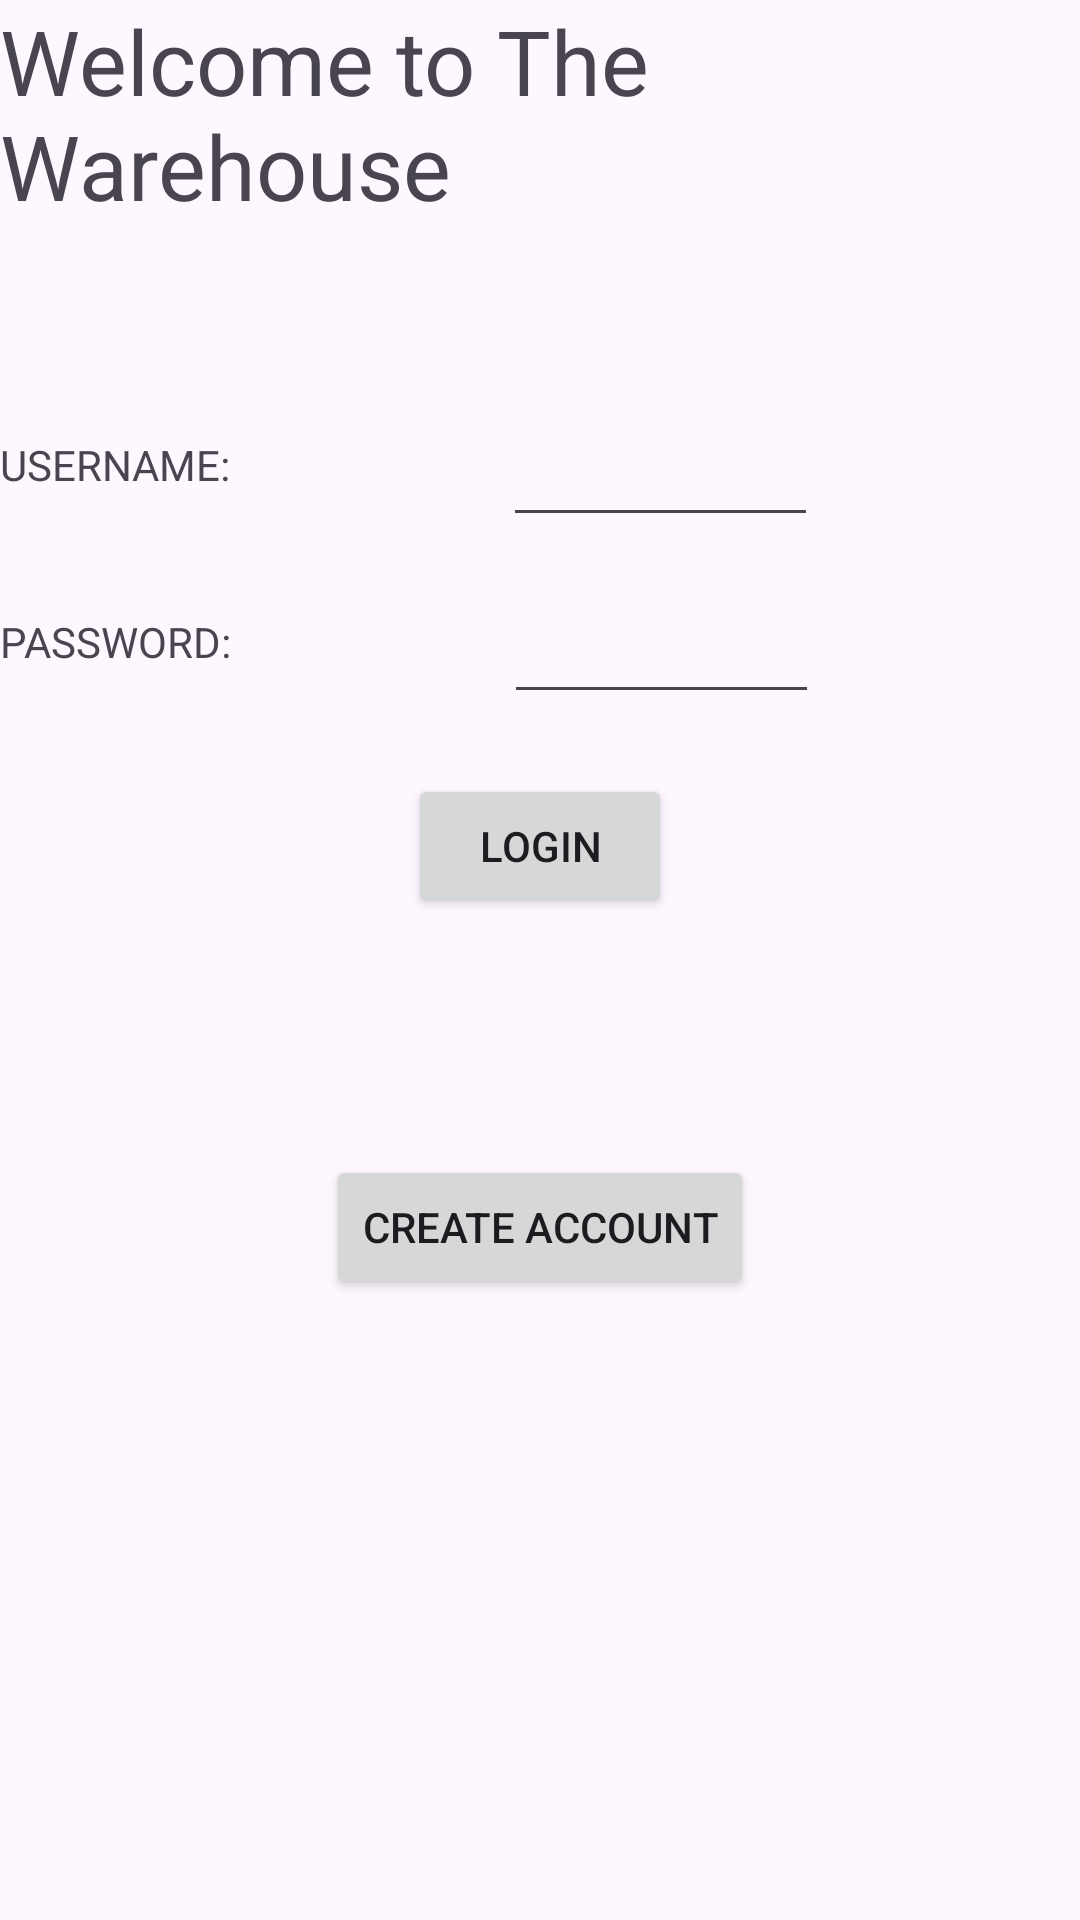

This screen was rendered from an Android layout file. Write that file and the resources it references.
<!-- AndroidManifest.xml: application theme Theme.ChristopherWilliamsInventory -->
<!-- res/layout/activity_main.xml -->
<?xml version="1.0" encoding="utf-8"?>
<androidx.constraintlayout.widget.ConstraintLayout xmlns:android="http://schemas.android.com/apk/res/android"
    xmlns:app="http://schemas.android.com/apk/res-auto"
    xmlns:tools="http://schemas.android.com/tools"
    android:layout_width="match_parent"
    android:layout_height="match_parent"
    tools:context=".MainActivity">
    <TextView
        android:id="@+id/topLabel"
        android:layout_width="wrap_content"
        android:layout_height="wrap_content"
        android:text="Welcome to The Warehouse"
        android:textSize="30sp"
        app:layout_constraintEnd_toEndOf="parent"
        app:layout_constraintStart_toStartOf="parent"
        app:layout_constraintTop_toTopOf="parent" />
    <TextView
        android:id="@+id/requestText1"
        android:layout_width="wrap_content"
        android:layout_height="wrap_content"
        android:layout_marginTop="70dp"
        android:text="USERNAME: "
        app:layout_constraintStart_toStartOf="parent"
        app:layout_constraintTop_toBottomOf="@id/topLabel" />
    <EditText
        android:id="@+id/requestEdit1"
        android:layout_width="wrap_content"
        android:layout_height="wrap_content"
        android:ems="5"
        android:importantForAutofill="no"
        android:inputType="text"
        android:minHeight="48dp"
        app:layout_constraintLeft_toRightOf="@id/requestText1"
        app:layout_constraintRight_toRightOf="parent"
        app:layout_constraintTop_toTopOf="@id/requestText1"
        app:layout_constraintBottom_toBottomOf="@id/requestText1"/>
    <TextView
        android:id="@+id/requestText2"
        android:layout_width="wrap_content"
        android:layout_height="wrap_content"
        android:layout_marginTop="40dp"
        android:text="PASSWORD: "
        app:layout_constraintStart_toStartOf="parent"
        app:layout_constraintTop_toBottomOf="@id/requestText1" />
    <EditText
        android:id="@+id/requestEdit2"
        android:layout_width="wrap_content"
        android:layout_height="wrap_content"
        android:ems="5"
        android:importantForAutofill="no"
        android:inputType="textPassword"
        android:minHeight="48dp"
        app:layout_constraintLeft_toRightOf="@id/requestText2"
        app:layout_constraintRight_toRightOf="parent"
        app:layout_constraintTop_toTopOf="@id/requestText2"
        app:layout_constraintBottom_toBottomOf="@id/requestText2"/>
    <Button
        android:id="@+id/logButton"
        android:layout_width="wrap_content"
        android:layout_height="wrap_content"
        android:layout_marginTop="20dp"
        android:onClick="SayHelloClick"
        android:text="LOGIN"
        app:layout_constraintLeft_toLeftOf="parent"
        app:layout_constraintRight_toRightOf="parent"
        app:layout_constraintTop_toBottomOf="@id/requestEdit2" />
    <TextView
        android:id="@+id/resultText"
        android:layout_width="wrap_content"
        android:layout_height="wrap_content"
        android:layout_marginTop="40dp"
        android:text=""
        app:layout_constraintTop_toBottomOf="@+id/logButton"
        app:layout_constraintEnd_toEndOf="parent"
        app:layout_constraintStart_toStartOf="parent"/>
    <Button
        android:id="@+id/navigateButton"
        android:layout_width="wrap_content"
        android:layout_height="wrap_content"
        android:layout_marginTop="20dp"
        android:text="CREATE ACCOUNT"
        app:layout_constraintLeft_toLeftOf="parent"
        app:layout_constraintRight_toRightOf="parent"
        app:layout_constraintTop_toBottomOf="@id/resultText" />

</androidx.constraintlayout.widget.ConstraintLayout>
<!-- resources referenced by this layout -->
<resources>
  <style name="Theme.ChristopherWilliamsInventory" parent="Base.Theme.ChristopherWilliamsInventory" />
  <style name="Base.Theme.ChristopherWilliamsInventory" parent="Theme.Material3.DayNight.NoActionBar">
          
          
      </style>
</resources>
